Run: headless pygame with SDL's dummy video driver; simulated clock (each Clock.tick advances the game by its frame time, no real sleeping); random seed 0; keys injected as events and as key.get_pressed() state; no mouse input.
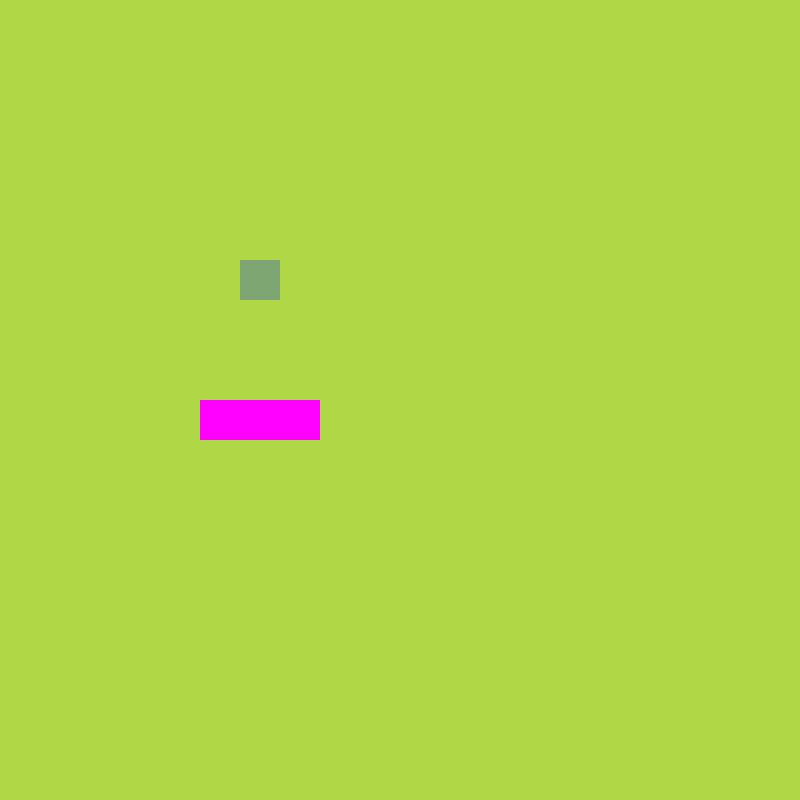
Frame 1 of 4 · flips 1–60 · no input
Frame 2 of 4 · flips 61–180 · tapped SPACE, RETURN · held RIGHT (→), D · screen unchanged from frame 1, image omitted
Frame 3 of 4 · flips 181–300 · held DOWN (↓), S · screen unchanged from frame 2, image omitted
Frame 4 of 4 · flips 301–420 · held LEFT (←), A, UP (↑), W · screen unchanged from frame 3, image omitted

The pygame program that drew these frames:

import pygame, sys,random
from pygame.math import Vector2

class SNAKE:
    def __init__(self):
        # Inicializamos el cuerpo de la serpiente con tres segmentos en posiciones específicas
        self.body = [Vector2(5,10),Vector2(6,10),Vector2(7,10)]

    def Dibujo_Serpiente(self):
        for block in self.body:
            x_pos = int(block.x * celda_tamaño)
            y_pos = int(block.y * celda_tamaño)
            # Convertir las coordenadas del bloque a píxeles en la pantalla
            block_rect = pygame.Rect(x_pos,y_pos,celda_tamaño,celda_tamaño)
             # Dibujar el bloque de la serpiente en el rectángulo
            pygame.draw.rect(screen,(255, 0, 255),block_rect)


            
#Defino una clase para la fruta donde tenga su estructura de aparicion en relacion a la posicion
class FRUTA:
    def __init__(self):
         # Inicialización de la fruta en una posición aleatoria
        self.x = random.randint(0,numero_celda - 1)
        self.y = random.randint(0,numero_celda - 1)
        self.pos = Vector2(self.x,self.y)
        
        
    def Dibuja_Fruta(self):
     fruta_rect = pygame.Rect(int(self.pos.x * numero_celda),int(self.pos.y * numero_celda),celda_tamaño,celda_tamaño)
     pygame.draw.rect(screen,(126,166,114),fruta_rect)    

#Creacion del display
pygame.init()
celda_tamaño = 40
numero_celda = 20
screen = pygame.display.set_mode((numero_celda * celda_tamaño,numero_celda * celda_tamaño )) #Tamaño interfaz
clock = pygame.time.Clock() #Frecuencia de reloj para la taza de refresco
pygame.display.set_caption("Jueguito Snake")

# Creación de instancias de las clases FRUTA y SNAKE
Fruta = FRUTA()
Snake = SNAKE()
#Creacion del loop principal
while True:
    #Dibujar los elementos
    for event in pygame.event.get():
       if event.type == pygame.QUIT:
         pygame.quit()
         sys.exit()
    screen.fill((175,215,70))
    
    Fruta.Dibuja_Fruta()
    Snake.Dibujo_Serpiente()        
    pygame.display.update()
    clock.tick(60)
